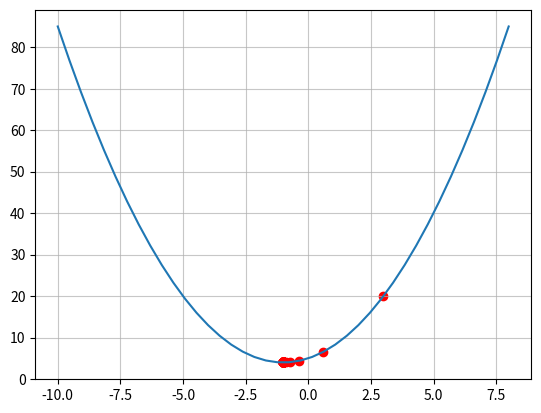

Generate this figure with matplotlib:
# _*_ coding: utf-8 _*_
'''
时间:      2025/5/20 18:57
[redacted]
'''
# 梯度下降算法求解最小值  j = θ**2 + θ*2 +5的最小值
'''
设置初始θ, 设置步长a, 设置迭代次数m，，求J的导数
'''
import numpy as np
import matplotlib.pyplot as plt
x = np.linspace(-10,8,40)
y = x**2 + x*2 + 5
x1 = 3
a = 0.3
m = 100
points = [x1]
def f(x):
    return x**2 + x*2 + 5
def df(x):
    return 2*x + 2
while m > 0:
    x1 = x1 - a*df(x1)
    points.append(x1)
    m -= 1
print(x1)

f_points = [f(x) for x in points]
print(f_points)
plt.plot(x,y)
plt.scatter(np.array(points), np.array(f_points),color="red")
plt.grid(True,alpha=0.7)
plt.show()










